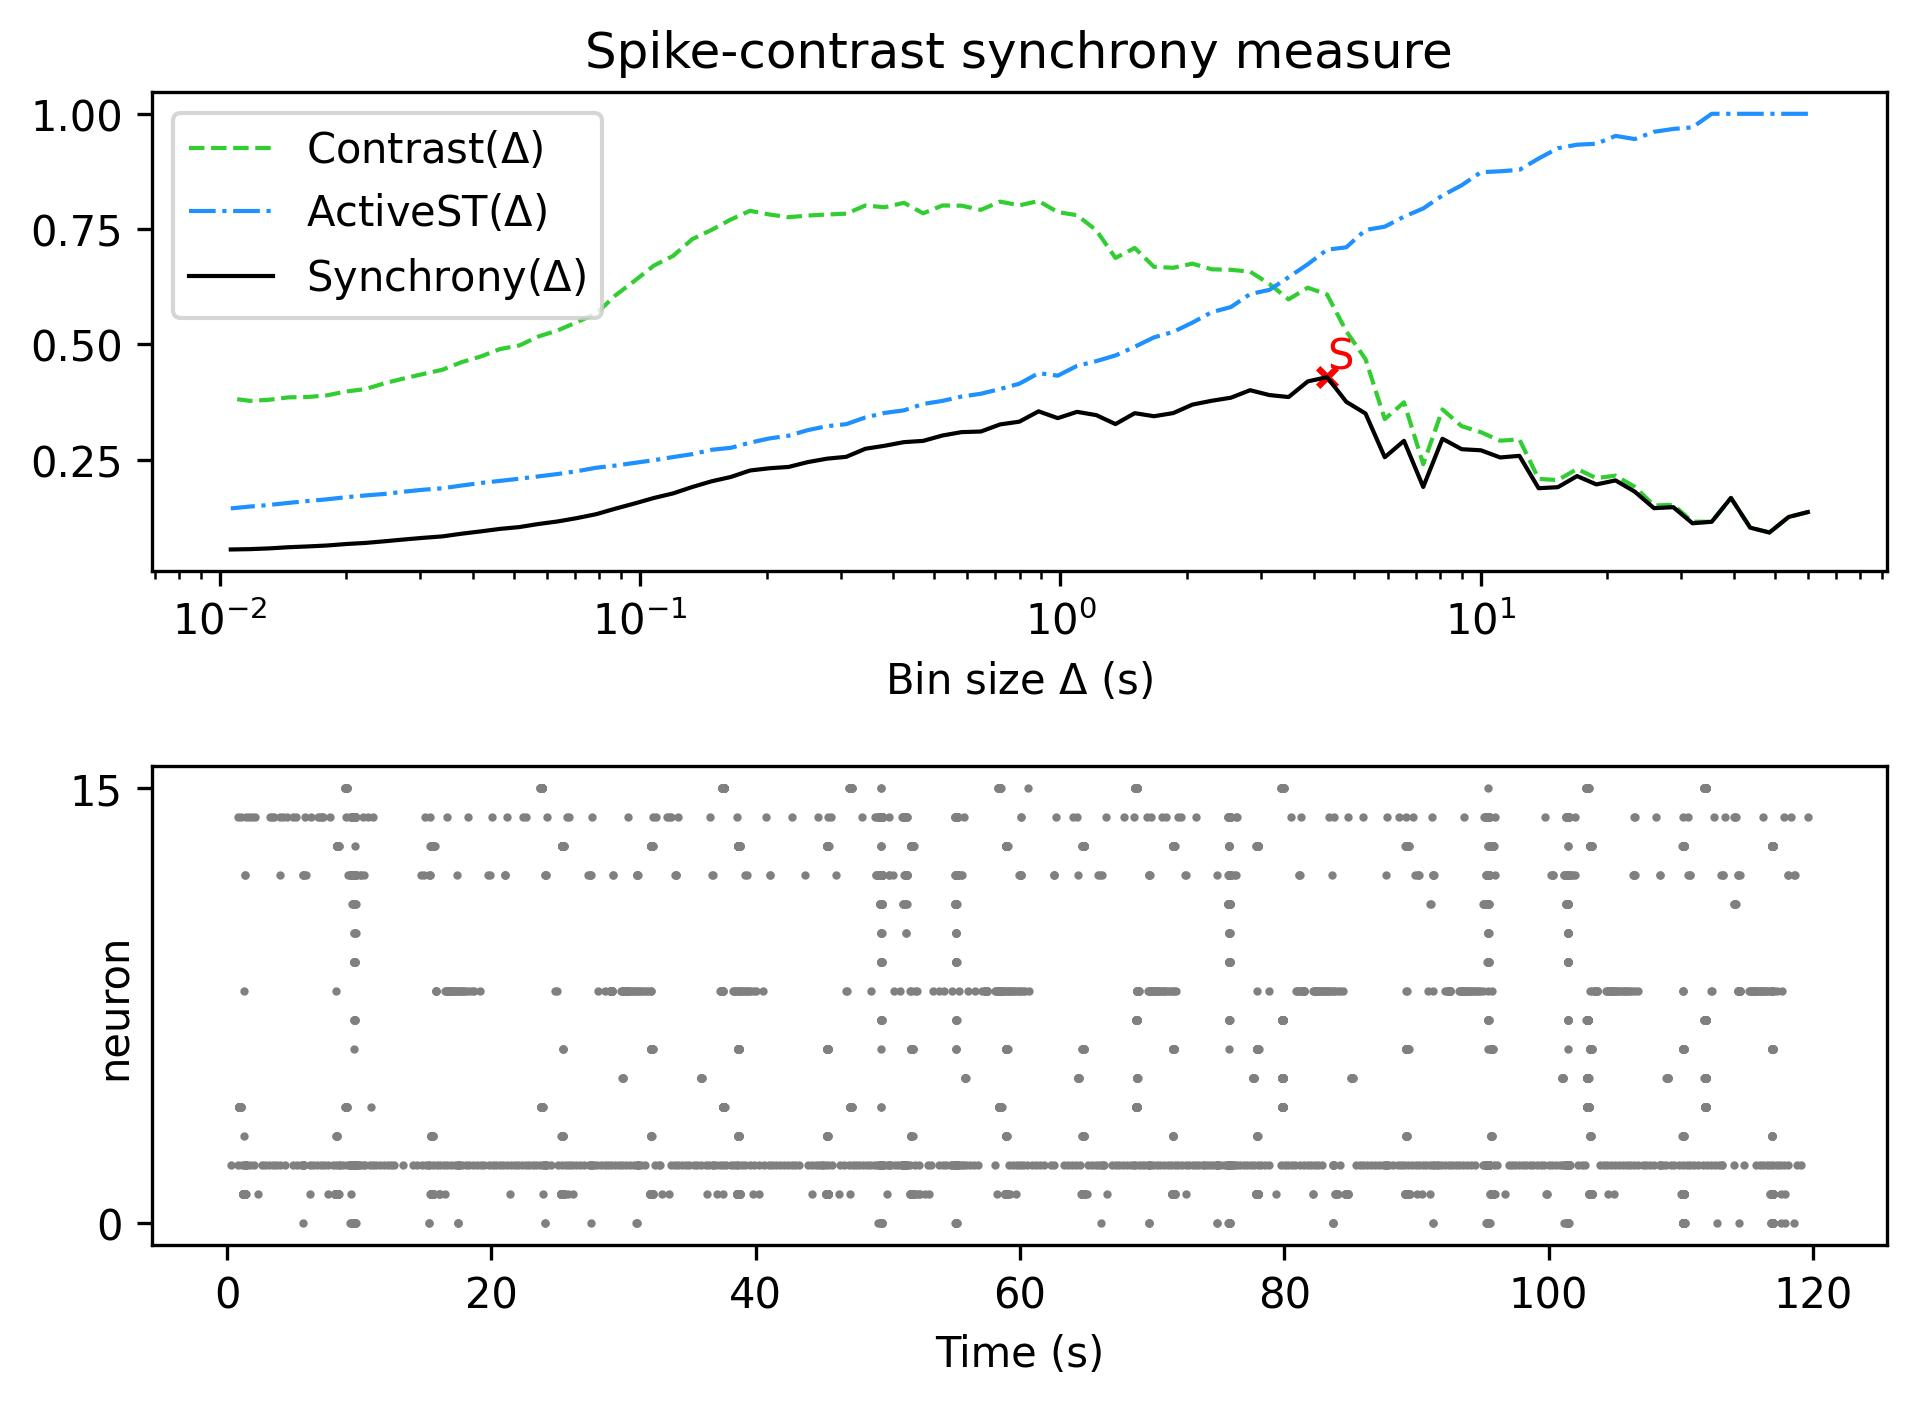

The data file committed next to this chart (first rows):
, Spike-contrast (60.0 s), Spike-contrast (54.0 s), Spike-contrast (48.6 s), Spike-contrast (43.74 s), Spike-contrast (39.366 s), Spike-contrast (35.429 s), Spike-contrast (31.886 s), Spike-contrast (28.698 s), Spike-contrast (25.828 s), Spike-contrast (23.245 s), Spike-contrast (20.921 s), Spike-contrast (18.829 s), Spike-contrast (16.946 s), Spike-contrast (15.251 s), Spike-contrast (13.726 s), Spike-contrast (12.353 s), Spike-contrast (11.118 s), Spike-contrast (10.006 s), Spike-contrast (9.006 s), Spike-contrast (8.105 s), Spike-contrast (7.295 s), Spike-contrast (6.565 s), Spike-contrast (5.909 s)
0, 0.1364, 0.1258, 0.09208, 0.1026, 0.1671, 0.1153, 0.1121, 0.147, 0.1448, 0.1806, 0.205, 0.1963, 0.2145, 0.1904, 0.1881, 0.2583, 0.2548, 0.2703, 0.2727, 0.2954, 0.1908, 0.2909, 0.2553
